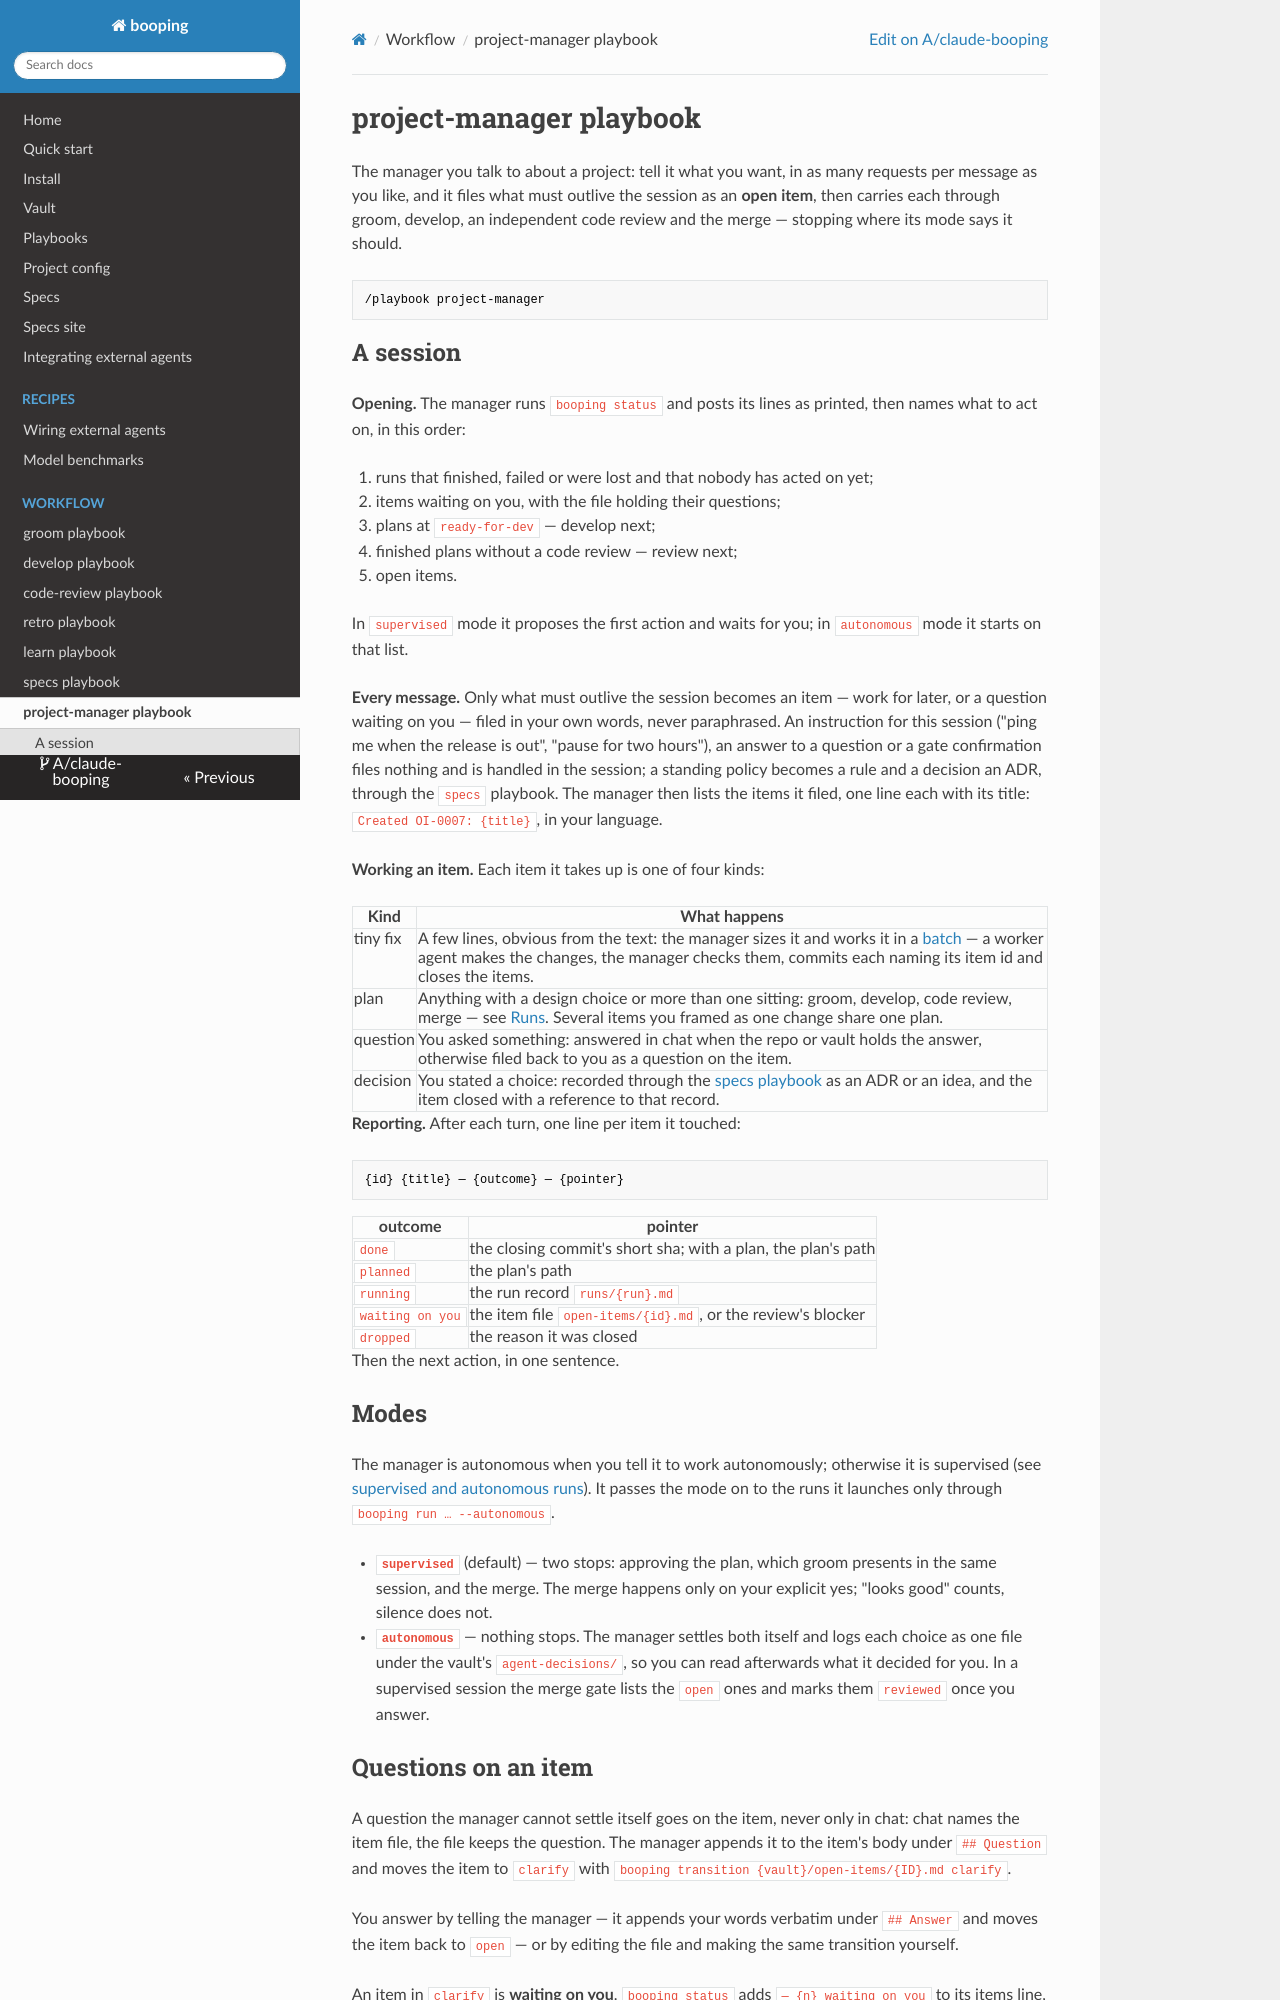

repository: A/claude-booping · page: project_manager/index.html · generator: mkdocs

# project-manager playbook

The manager you talk to about a project: tell it what you want, in as many requests per message as you like, and it files what must outlive the session as an **open item**, then carries each through groom, develop, an independent code review and the merge — stopping where its mode says it should.

```text
/playbook project-manager
```

## A session

**Opening.** The manager runs `booping status` and posts its lines as printed, then names what to act on, in this order:

1. runs that finished, failed or were lost and that nobody has acted on yet;
2. items waiting on you, with the file holding their questions;
3. plans at `ready-for-dev` — develop next;
4. finished plans without a code review — review next;
5. open items.

In `supervised` mode it proposes the first action and waits for you; in `autonomous` mode it starts on that list.

**Every message.** Only what must outlive the session becomes an item — work for later, or a question waiting on you — filed in your own words, never paraphrased. An instruction for this session ("ping me when the release is out", "pause for two hours"), an answer to a question or a gate confirmation files nothing and is handled in the session; a standing policy becomes a rule and a decision an ADR, through the `specs` playbook. The manager then lists the items it filed, one line each with its title: `Created OI-0007: {title}`, in your language.

**Working an item.** Each item it takes up is one of four kinds:

| Kind | What happens |
|------|--------------|
| tiny fix | A few lines, obvious from the text: the manager sizes it and works it in a [batch](#batches) — a worker agent makes the changes, the manager checks them, commits each naming its item id and closes the items. |
| plan | Anything with a design choice or more than one sitting: groom, develop, code review, merge — see [Runs](#runs). Several items you framed as one change share one plan. |
| question | You asked something: answered in chat when the repo or vault holds the answer, otherwise filed back to you as a question on the item. |
| decision | You stated a choice: recorded through the [specs playbook](specs_playbook.md) as an ADR or an idea, and the item closed with a reference to that record. |

**Reporting.** After each turn, one line per item it touched:

```text
{id} {title} — {outcome} — {pointer}
```

| outcome | pointer |
|---------|---------|
| `done` | the closing commit's short sha; with a plan, the plan's path |
| `planned` | the plan's path |
| `running` | the run record `runs/{run}.md` |
| `waiting on you` | the item file `open-items/{id}.md`, or the review's blocker |
| `dropped` | the reason it was closed |

Then the next action, in one sentence.

## Modes

The manager is autonomous when you tell it to work autonomously; otherwise it is supervised (see [supervised and autonomous runs](playbook.md#supervised-and-autonomous-runs)). It passes the mode on to the runs it launches only through `booping run … --autonomous`.

- **`supervised`** (default) — two stops: approving the plan, which groom presents in the same session, and the merge. The merge happens only on your explicit yes; "looks good" counts, silence does not.
- **`autonomous`** — nothing stops. The manager settles both itself and logs each choice as one file under the vault's `agent-decisions/`, so you can read afterwards what it decided for you. In a supervised session the merge gate lists the `open` ones and marks them `reviewed` once you answer.
